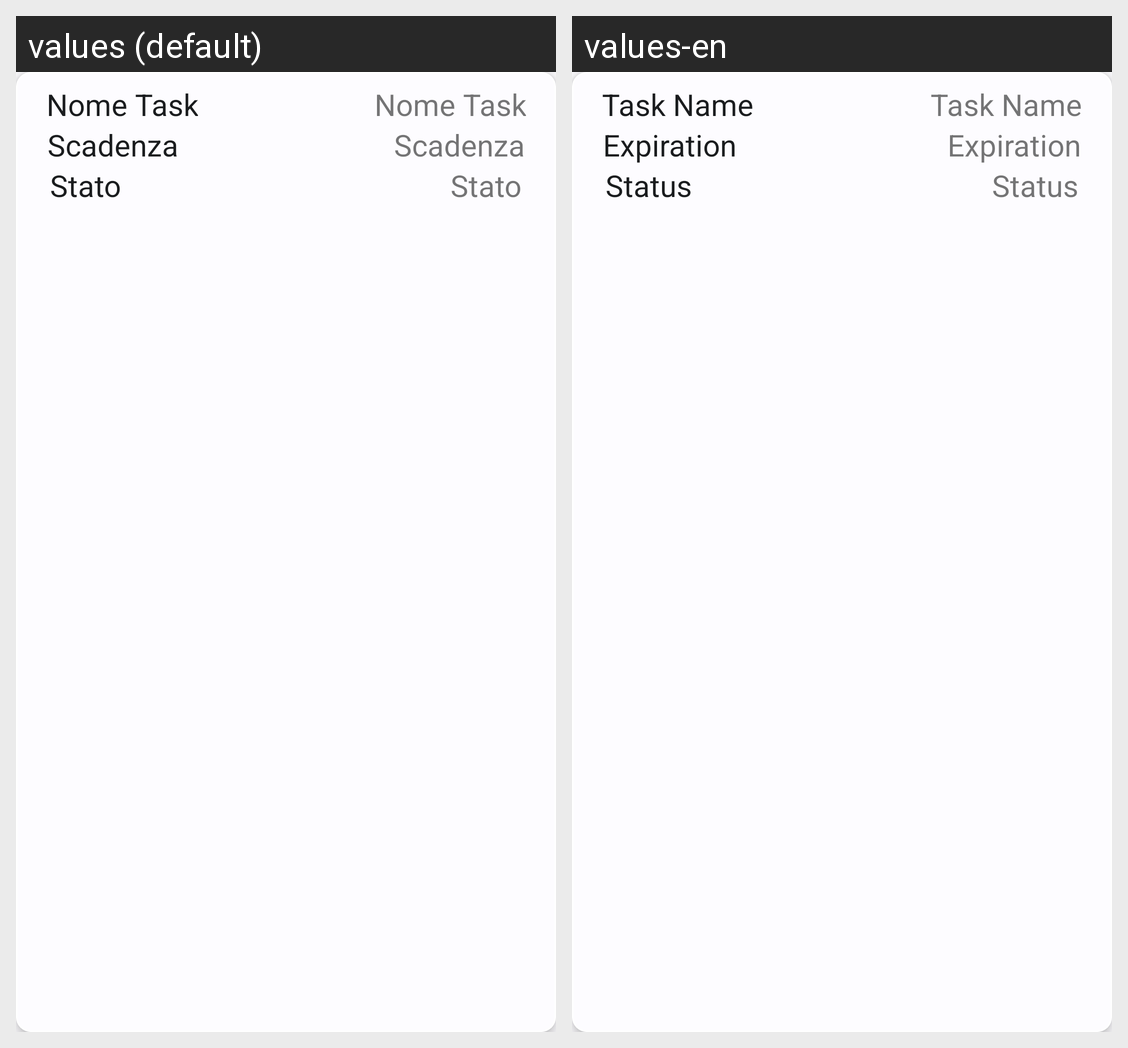

Translations of the strings shown on this Android screen, per locale in the grid:
Android screen res/layout/card_task.xml rendered under 2 locales, left to right: values (default), values-en. Device: Nexus 5 (rendered at 1080×1920; each locale shown at half size, 540×960, under a caption strip naming it); theme AppTheme.
Strings drawn on this screen, with the default value and each locale's value (text and hints the layout hard-codes, and strings that could not be matched under every locale, appear in the picture but are not listed):

nomeTask
  values: Nome Task
  values-en: Task Name

scadenza
  values: Scadenza
  values-en: Expiration

stato
  values: Stato
  values-en: Status
